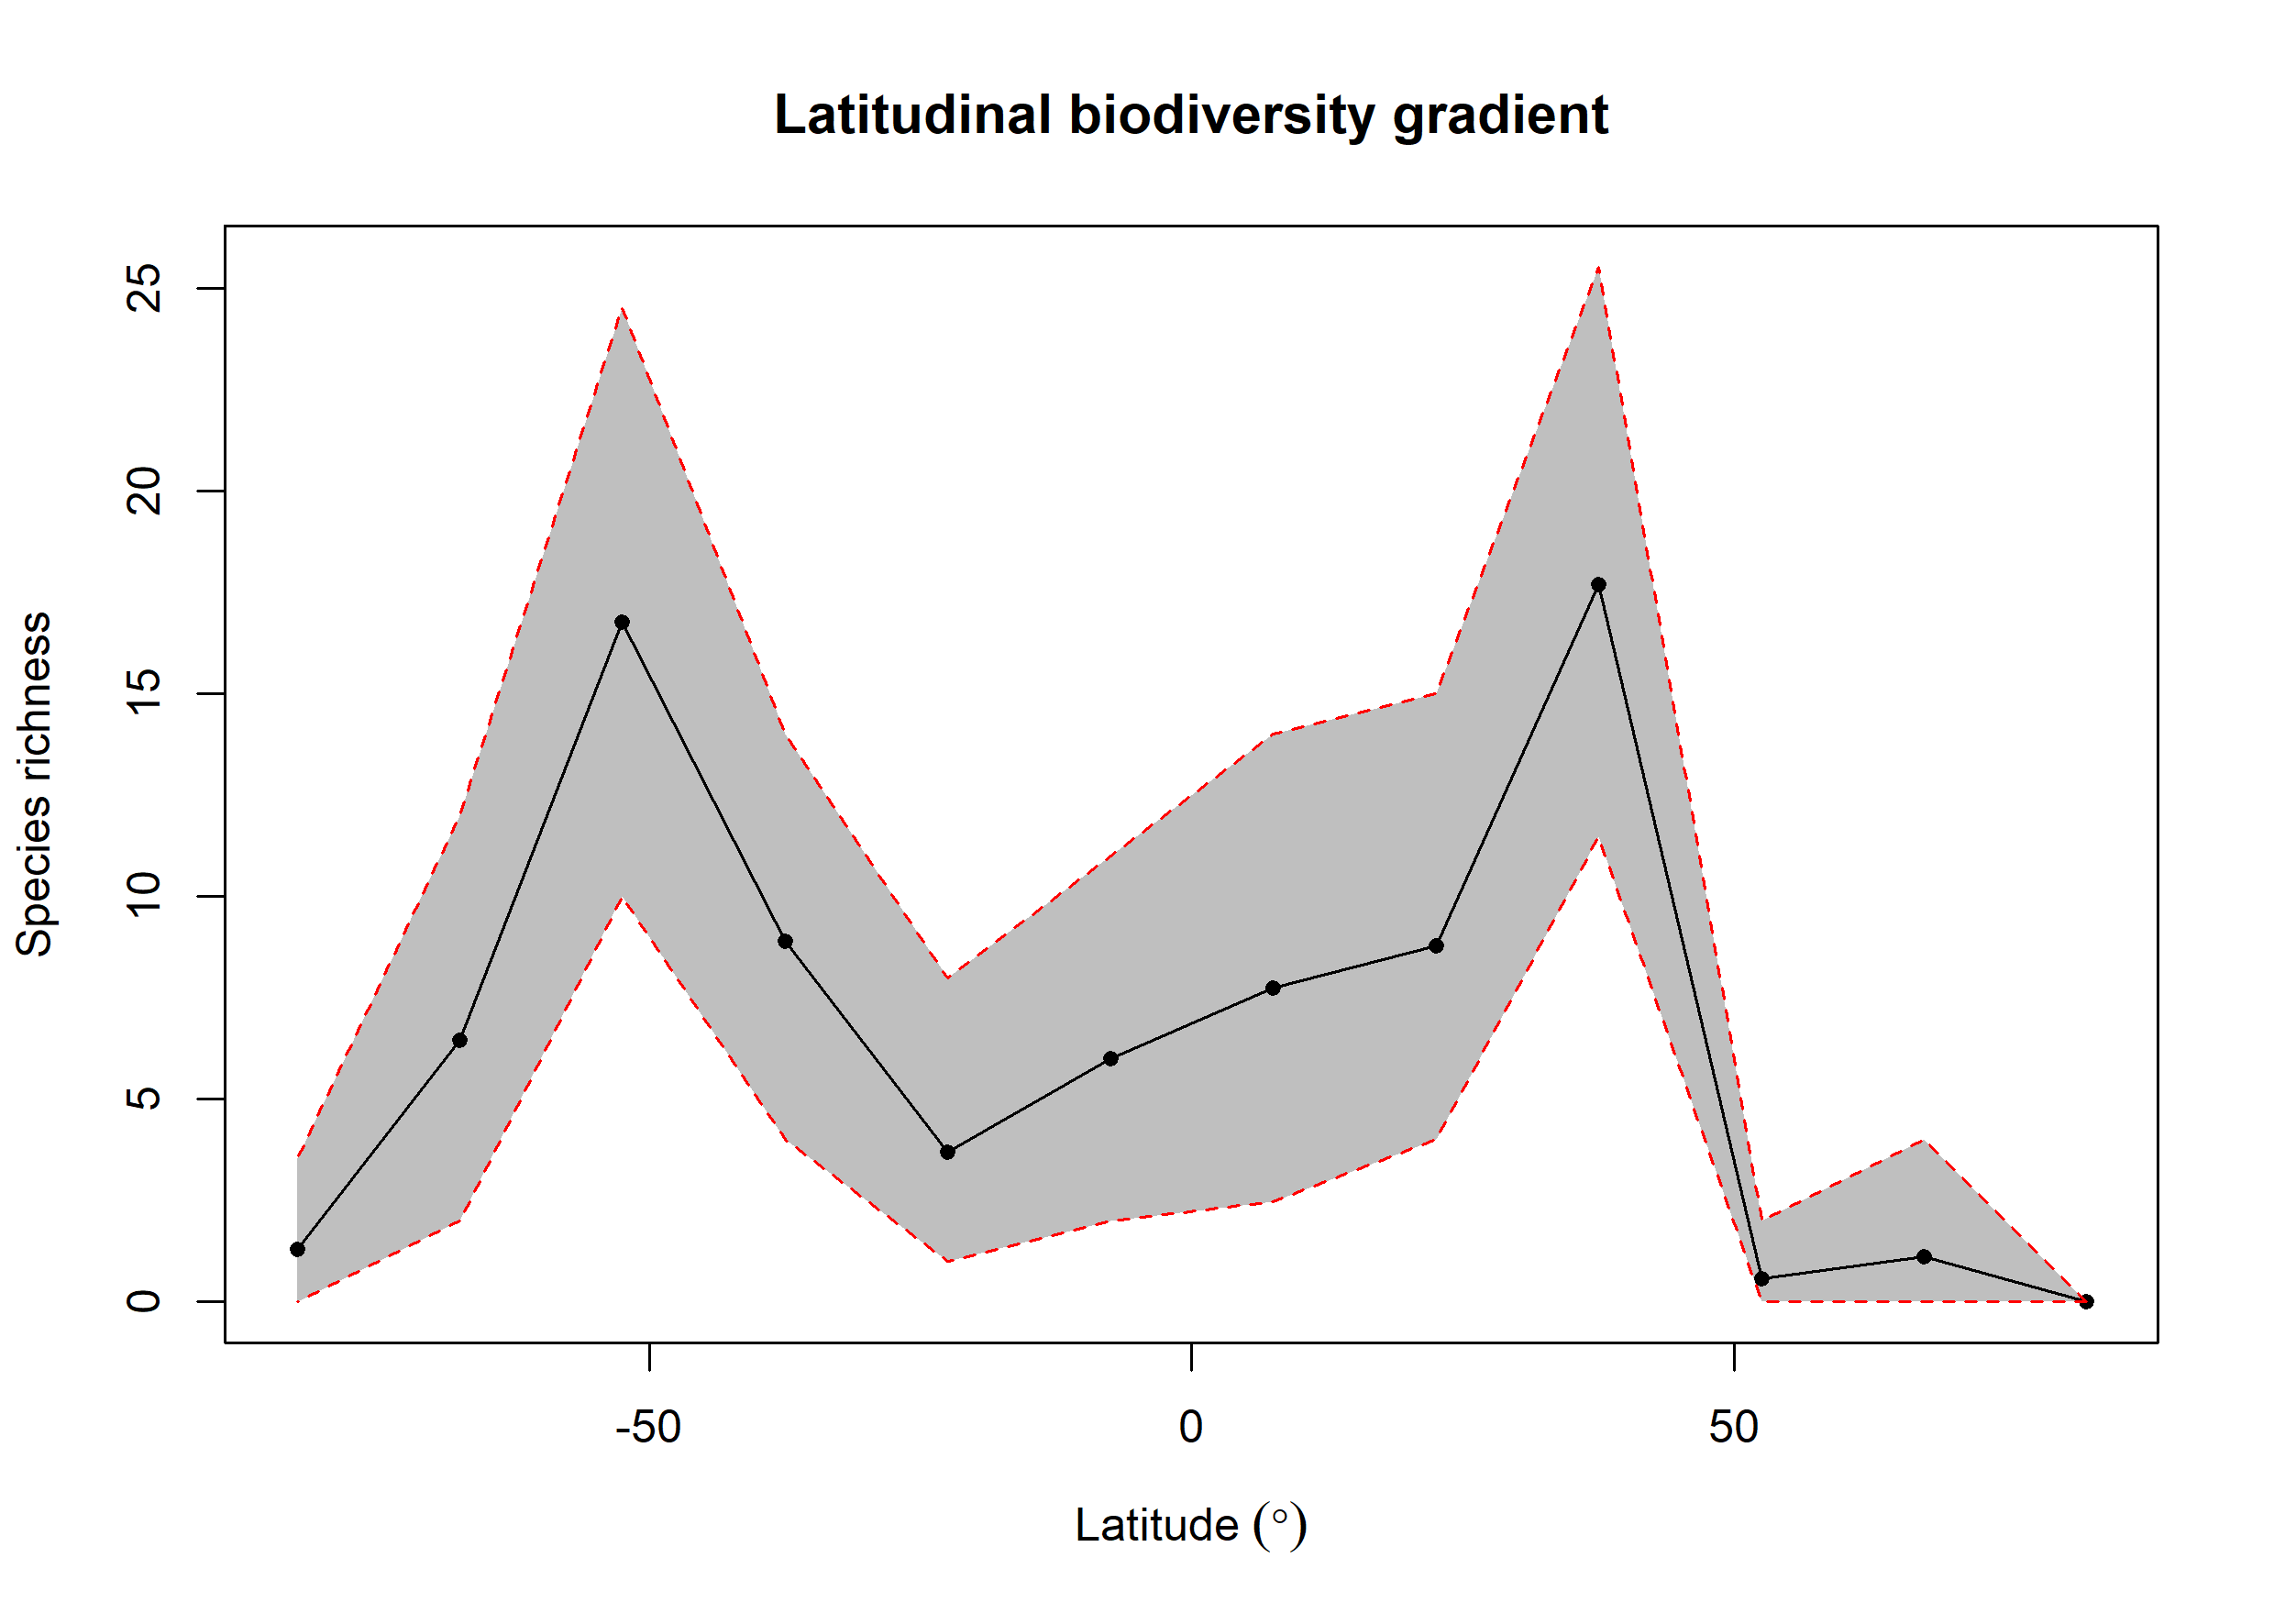

Values plotted in this chart, from the file beside it:
bin, max, min, mid, hemisphere, mean_richness, CI.Lower, CI.Upper
1, 90, 75, 82.5, N, 0, 0, 0
2, 75, 60, 67.5, N, 1.12, 0, 4
3, 60, 45, 52.5, N, 0.57, 0, 2
4, 45, 30, 37.5, N, 17.7, 11.47, 25.52
5, 30, 15, 22.5, N, 8.78, 4, 15
6, 15, 0, 7.5, N, 7.75, 2.475, 14
7, 0, -15, -7.5, S, 5.99, 2, 11
8, -15, -30, -22.5, S, 3.69, 1, 8
9, -30, -45, -37.5, S, 8.89, 4, 14
10, -45, -60, -52.5, S, 16.76, 10, 24.52
11, -60, -75, -67.5, S, 6.46, 2, 12
12, -75, -90, -82.5, S, 1.3, 0, 3.525
